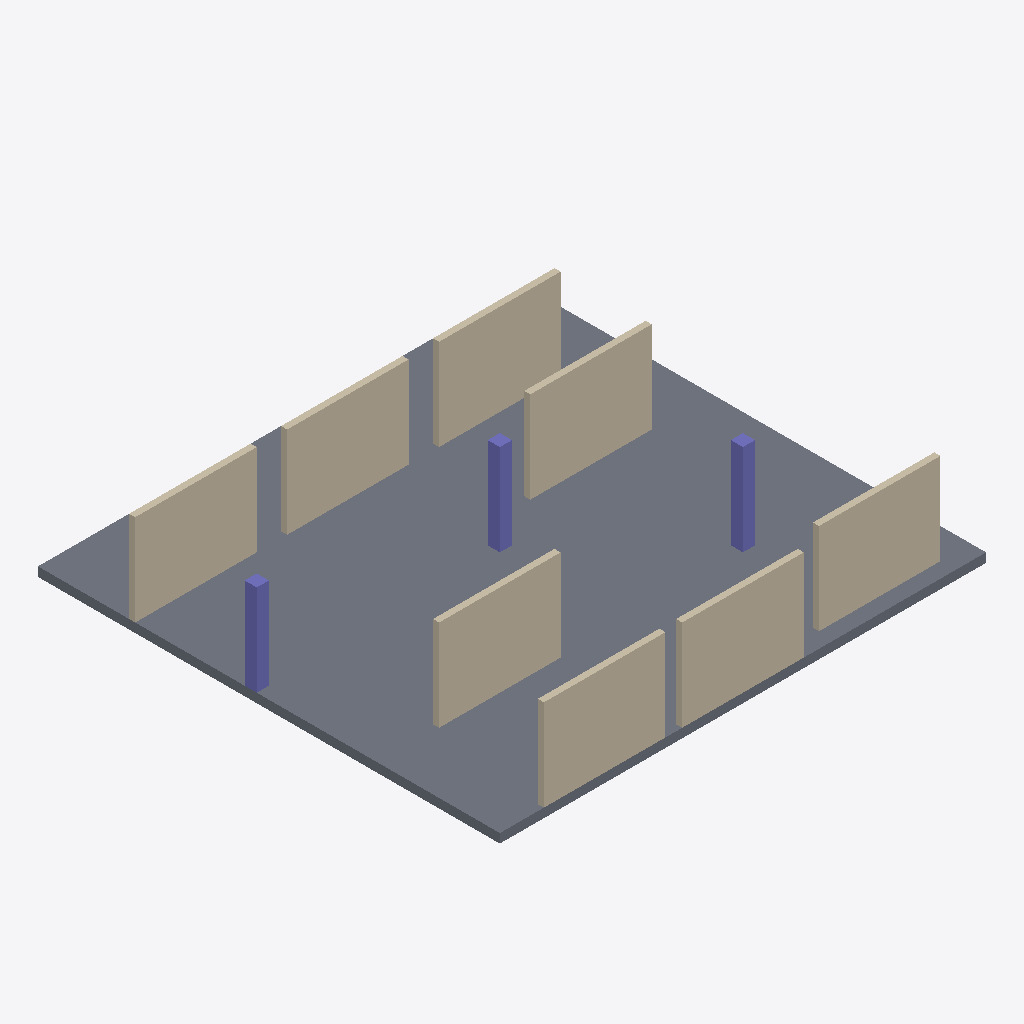
Isometric view of an IFC building model (IFC-SPF (STEP), schema IFC4, length unit metre), seen from the south-west, elements coloured by IFC class: 8 walls (beige), 3 columns (violet), 1 slab (grey).
Extent 16.0 m × 15.2 m × 3.3 m (x, y, z). Storeys (1): Level 1 at 0.00 m. Elements (12): 8 IfcWall, 3 IfcColumn, 1 IfcSlab.

HEADER;
FILE_DESCRIPTION(('ViewDefinition [CoordinationView]'),'2;1');
FILE_NAME('tower-v2.ifc','2026-01-01T00:00:00',(''),(''),'ifcdelta fixtures','ifcdelta fixtures','');
FILE_SCHEMA(('IFC4'));
ENDSEC;
DATA;
#11=IFCPROJECT('3Delta0000000000000900',$,'Fixture project',$,$,$,$,(#5),#10);
#15=IFCSITE('3Delta0000000000000901',$,'Site',$,$,#14,$,$,.ELEMENT.,$,$,$,$,$);
#19=IFCBUILDING('3Delta0000000000000902',$,'Tower',$,$,#18,$,$,.ELEMENT.,$,$,$);
#23=IFCBUILDINGSTOREY('3Delta0000000000000903',$,'Level 1',$,$,#22,$,$,.ELEMENT.,0.0);
#112=IFCSLAB('3Delta0000000000000013',$,'Extended slab',$,$,#111,#108,$,.FLOOR.);
#46=IFCWALL('3Delta0000000000000002',$,'Unchanged wall B',$,$,#45,#42,$,.SOLIDWALL.);
#86=IFCWALL('3Delta0000000000000011',$,'Rated wall',$,$,#85,#82,$,.SOLIDWALL.);
#122=IFCWALL('3Delta0000000000000020',$,'New wall',$,$,#121,#118,$,.SOLIDWALL.);
#154=IFCWALL('3Delta0000000000000031',$,'Reissued and moved wall',$,$,#153,#150,$,.SOLIDWALL.);
#36=IFCWALL('3Delta0000000000000001',$,'Unchanged wall A',$,$,#35,#32,$,.SOLIDWALL.);
#76=IFCWALL('3Delta0000000000000010',$,'Moved wall',$,$,#75,#72,$,.SOLIDWALL.);
#99=IFCWALL('3Delta0000000000000012',$,'Moved rated wall',$,$,#98,#95,$,.SOLIDWALL.);
#144=IFCWALL('3Delta0000000000000030',$,'Reissued wall',$,$,#143,#140,$,.SOLIDWALL.);
#66=IFCCOLUMN('3Delta0000000000000004',$,'Unchanged column B',$,$,#65,#62,$,.COLUMN.);
#56=IFCCOLUMN('3Delta0000000000000003',$,'Unchanged column A',$,$,#55,#52,$,.COLUMN.);
#132=IFCCOLUMN('3Delta0000000000000015',$,'Regraded column',$,$,#131,#128,$,.COLUMN.);
ENDSEC;
